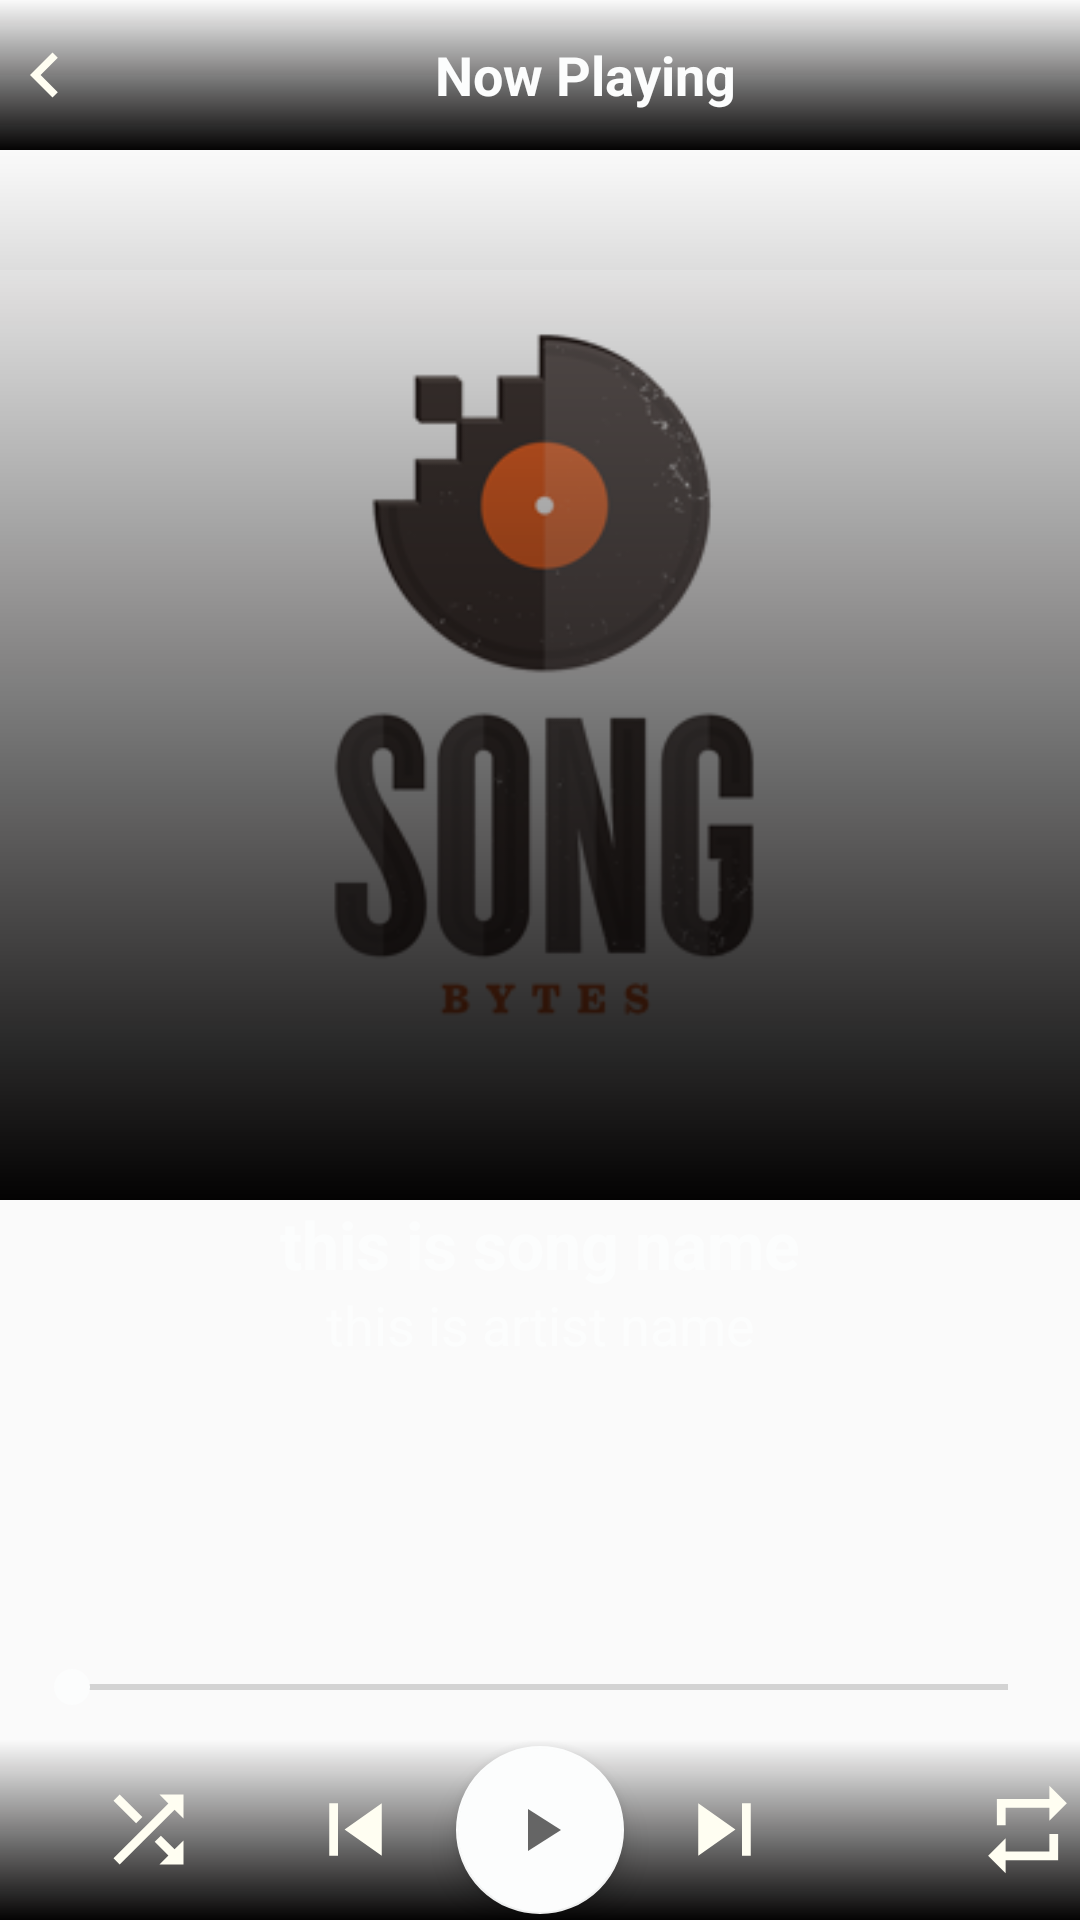

Android layout source for this screen:
<!-- AndroidManifest.xml: application theme AppTheme -->
<!-- res/layout/activity_player.xml -->
<?xml version="1.0" encoding="utf-8"?>
<RelativeLayout xmlns:android="http://schemas.android.com/apk/res/android"
    xmlns:app="http://schemas.android.com/apk/res-auto"
    xmlns:tools="http://schemas.android.com/tools"
    android:layout_width="match_parent"
    android:layout_height="match_parent"
    android:id="@+id/mContainer"
    android:background="@drawable/main_bg"
    android:orientation="vertical"
    tools:context=".controller.activity.PlayerActivity">
<RelativeLayout
    android:layout_width="match_parent"
    android:layout_height="50dp"
    android:id="@+id/layout_top_btn"
    android:background="@drawable/gradient_bg"
    android:layout_alignParentTop="true">
    <ImageView
        android:layout_width="30dp"
        android:layout_height="30dp"
        android:id="@+id/back_btn"
        android:src="@drawable/ic_baseline_chevron_left_24"

        android:layout_alignParentStart="true"
        android:layout_centerVertical="true"/>

    <TextView
        android:id="@+id/text_now_playing"
        android:layout_width="347dp"
        android:layout_height="wrap_content"
        android:layout_centerVertical="true"
        android:layout_toEndOf="@+id/back_btn"
        android:background="@android:color/transparent"
        android:gravity="center_horizontal"
        android:text="Now Playing"
        android:textColor="@color/colorAccent"
        android:textSize="18sp"
        android:textStyle="bold" />

    <ImageView
        android:id="@+id/menu_btn"
        android:layout_width="30dp"
        android:layout_height="30dp"
        android:layout_centerVertical="true"
        android:layout_alignParentRight="true"
        android:layout_toEndOf="@+id/text_now_playing"
        android:src="@drawable/ic_baseline_menu_24" />

</RelativeLayout>
<RelativeLayout
    android:layout_width="match_parent"
    android:layout_height="350dp"
    android:id="@+id/card"
    android:layout_below="@id/layout_top_btn">
<ImageView
    android:layout_width="match_parent"
    android:layout_height="match_parent"
    android:id="@+id/song_cover"
    android:src="@drawable/song_bytes_image"/>
    <ImageView
        android:layout_width="match_parent"
        android:layout_height="350dp"
        android:id="@+id/image_view_gradient"
        android:src="@drawable/gradient_bg"
        android:layout_alignParentBottom="true"/>
</RelativeLayout>
    <TextView
        android:layout_width="match_parent"
        android:layout_height="wrap_content"
        android:text="this is song name"
        android:id="@+id/song_name"
        android:layout_below="@id/card"
        android:textColor="@color/colorAccent"
        android:gravity="center_horizontal"
        android:textSize="22sp"
        android:textStyle="bold"
        android:layout_marginStart="32dp"
        android:layout_marginEnd="32dp"/>

    <TextView
        android:layout_width="match_parent"
        android:layout_height="wrap_content"
        android:text="this is artist name"
        android:id="@+id/song_artist"
        android:layout_below="@id/song_name"
        android:textColor="@color/colorAccent"
        android:gravity="center_horizontal"
        android:textSize="18sp"
        android:ellipsize="end"
        android:layout_marginStart="40dp"
        android:layout_marginEnd="40dp"/>
    <SeekBar
        android:id="@+id/seek_bar"
        android:layout_width="match_parent"
        android:layout_height="35dp"
        android:layout_marginLeft="8dp"
        android:layout_above="@id/buttons_layout"
        android:layout_marginRight="8dp" />
    <RelativeLayout
        android:layout_width="match_parent"
        android:layout_height="60dp"
        android:id="@+id/buttons_layout"
        android:layout_alignParentBottom="true"
        android:layout_alignParentStart="true"
        android:layout_alignParentEnd="true"
        android:background="@drawable/gradient_bg">

<ImageView
    android:layout_width="35dp"
    android:layout_height="35dp"
    android:id="@+id/id_shuffle"
    android:src="@drawable/ic_baseline_shuffle_24"
    android:layout_centerVertical="true"
    android:layout_alignParentStart="true"
    android:layout_marginStart="32dp"/>

        <ImageView
            android:layout_width="35dp"
            android:layout_height="35dp"
            android:id="@+id/id_prev"
            android:src="@drawable/ic_baseline_skip_previous_24"
            android:layout_centerVertical="true"
            android:layout_toStartOf="@id/play_pause"
            android:layout_marginEnd="16dp"/>

        <com.google.android.material.floatingactionbutton.FloatingActionButton
            android:layout_width="wrap_content"
            android:layout_height="wrap_content"
            android:id="@+id/play_pause"
            android:src="@drawable/ic_baseline_play_arrow_24"
            android:layout_centerHorizontal="true"
            android:layout_centerVertical="true"
            android:focusable="true"
            android:clickable="true"/>

        <ImageView
            android:layout_width="35dp"
            android:layout_height="35dp"
            android:id="@+id/id_next"
            android:src="@drawable/ic_baseline_skip_next_24"
            android:layout_centerVertical="true"
            android:layout_toEndOf="@id/play_pause"
            android:layout_marginStart="16dp"/>
        <ImageView
            android:layout_width="35dp"
            android:layout_height="35dp"
            android:id="@+id/id_repeat"
            android:src="@drawable/ic_baseline_repeat_24"
            android:layout_centerVertical="true"
            android:layout_toStartOf="@id/play_pause"
            android:layout_alignParentEnd="true"
            android:layout_marginStart="32dp"/>


    </RelativeLayout>

</RelativeLayout>
<!-- resources referenced by this layout -->
<resources>
  <color name="colorAccent">#FCFDFD</color>
  <!-- drawable gradient_bg (drawable) -->
  <?xml version="1.0" encoding="utf-8"?>
  <shape xmlns:android="http://schemas.android.com/apk/res/android">
  
      <gradient  android:startColor="@color/colorPrimaryDark" android:angle="90"/>
  </shape>
  <!-- drawable ic_baseline_chevron_left_24 (drawable) -->
  <vector android:height="24dp" android:tint="#FFFEF2"
      android:viewportHeight="24" android:viewportWidth="24"
      android:width="24dp" xmlns:android="http://schemas.android.com/apk/res/android">
      <path android:fillColor="@android:color/white" android:pathData="M15.41,7.41L14,6l-6,6 6,6 1.41,-1.41L10.83,12z"/>
  </vector>
  <!-- drawable ic_baseline_menu_24 (drawable) -->
  <vector android:height="24dp" android:tint="#FFFEF2"
      android:viewportHeight="24" android:viewportWidth="24"
      android:width="24dp" xmlns:android="http://schemas.android.com/apk/res/android">
      <path android:fillColor="@android:color/white" android:pathData="M3,18h18v-2L3,16v2zM3,13h18v-2L3,11v2zM3,6v2h18L21,6L3,6z"/>
  </vector>
  <!-- drawable ic_baseline_play_arrow_24 (drawable) -->
  <vector xmlns:android="http://schemas.android.com/apk/res/android"
      android:width="24dp"
      android:height="24dp"
      android:viewportWidth="24"
      android:viewportHeight="24"
      android:tint="?attr/colorControlNormal">
    <path
        android:fillColor="@android:color/background_light"
        android:pathData="M8,5v14l11,-7z"/>
  </vector>
  <!-- drawable ic_baseline_repeat_24 (drawable) -->
  <vector android:height="24dp" android:tint="#FFFEF2"
      android:viewportHeight="24" android:viewportWidth="24"
      android:width="24dp" xmlns:android="http://schemas.android.com/apk/res/android">
      <path android:fillColor="@android:color/white" android:pathData="M7,7h10v3l4,-4 -4,-4v3L5,5v6h2L7,7zM17,17L7,17v-3l-4,4 4,4v-3h12v-6h-2v4z"/>
  </vector>
  <!-- drawable ic_baseline_shuffle_24 (drawable) -->
  <vector android:height="24dp" android:tint="#FFFEF2"
      android:viewportHeight="24" android:viewportWidth="24"
      android:width="24dp" xmlns:android="http://schemas.android.com/apk/res/android">
      <path android:fillColor="@android:color/white" android:pathData="M10.59,9.17L5.41,4 4,5.41l5.17,5.17 1.42,-1.41zM14.5,4l2.04,2.04L4,18.59 5.41,20 17.96,7.46 20,9.5L20,4h-5.5zM14.83,13.41l-1.41,1.41 3.13,3.13L14.5,20L20,20v-5.5l-2.04,2.04 -3.13,-3.13z"/>
  </vector>
  <!-- drawable ic_baseline_skip_next_24 (drawable) -->
  <vector android:height="24dp" android:tint="#FFFEF2"
      android:viewportHeight="24" android:viewportWidth="24"
      android:width="24dp" xmlns:android="http://schemas.android.com/apk/res/android">
      <path android:fillColor="@android:color/white" android:pathData="M6,18l8.5,-6L6,6v12zM16,6v12h2V6h-2z"/>
  </vector>
  <!-- drawable ic_baseline_skip_previous_24 (drawable) -->
  <vector android:height="24dp" android:tint="#FFFEF2"
      android:viewportHeight="24" android:viewportWidth="24"
      android:width="24dp" xmlns:android="http://schemas.android.com/apk/res/android">
      <path android:fillColor="@android:color/white" android:pathData="M6,6h2v12L6,18zM9.5,12l8.5,6L18,6z"/>
  </vector>
  <!-- drawable song_bytes_image: png bitmap (drawable, 24542 bytes) -->
  <style name="AppTheme" parent="Theme.AppCompat.Light.NoActionBar">
          
          <item name="colorPrimary">@color/colorPrimary</item>
          <item name="colorPrimaryDark">@color/colorPrimaryDark</item>
          <item name="colorAccent">@color/colorAccent</item>
      </style>
  <color name="colorPrimaryDark">#040303</color>
  <color name="colorPrimary">#1B1A1C</color>
</resources>
